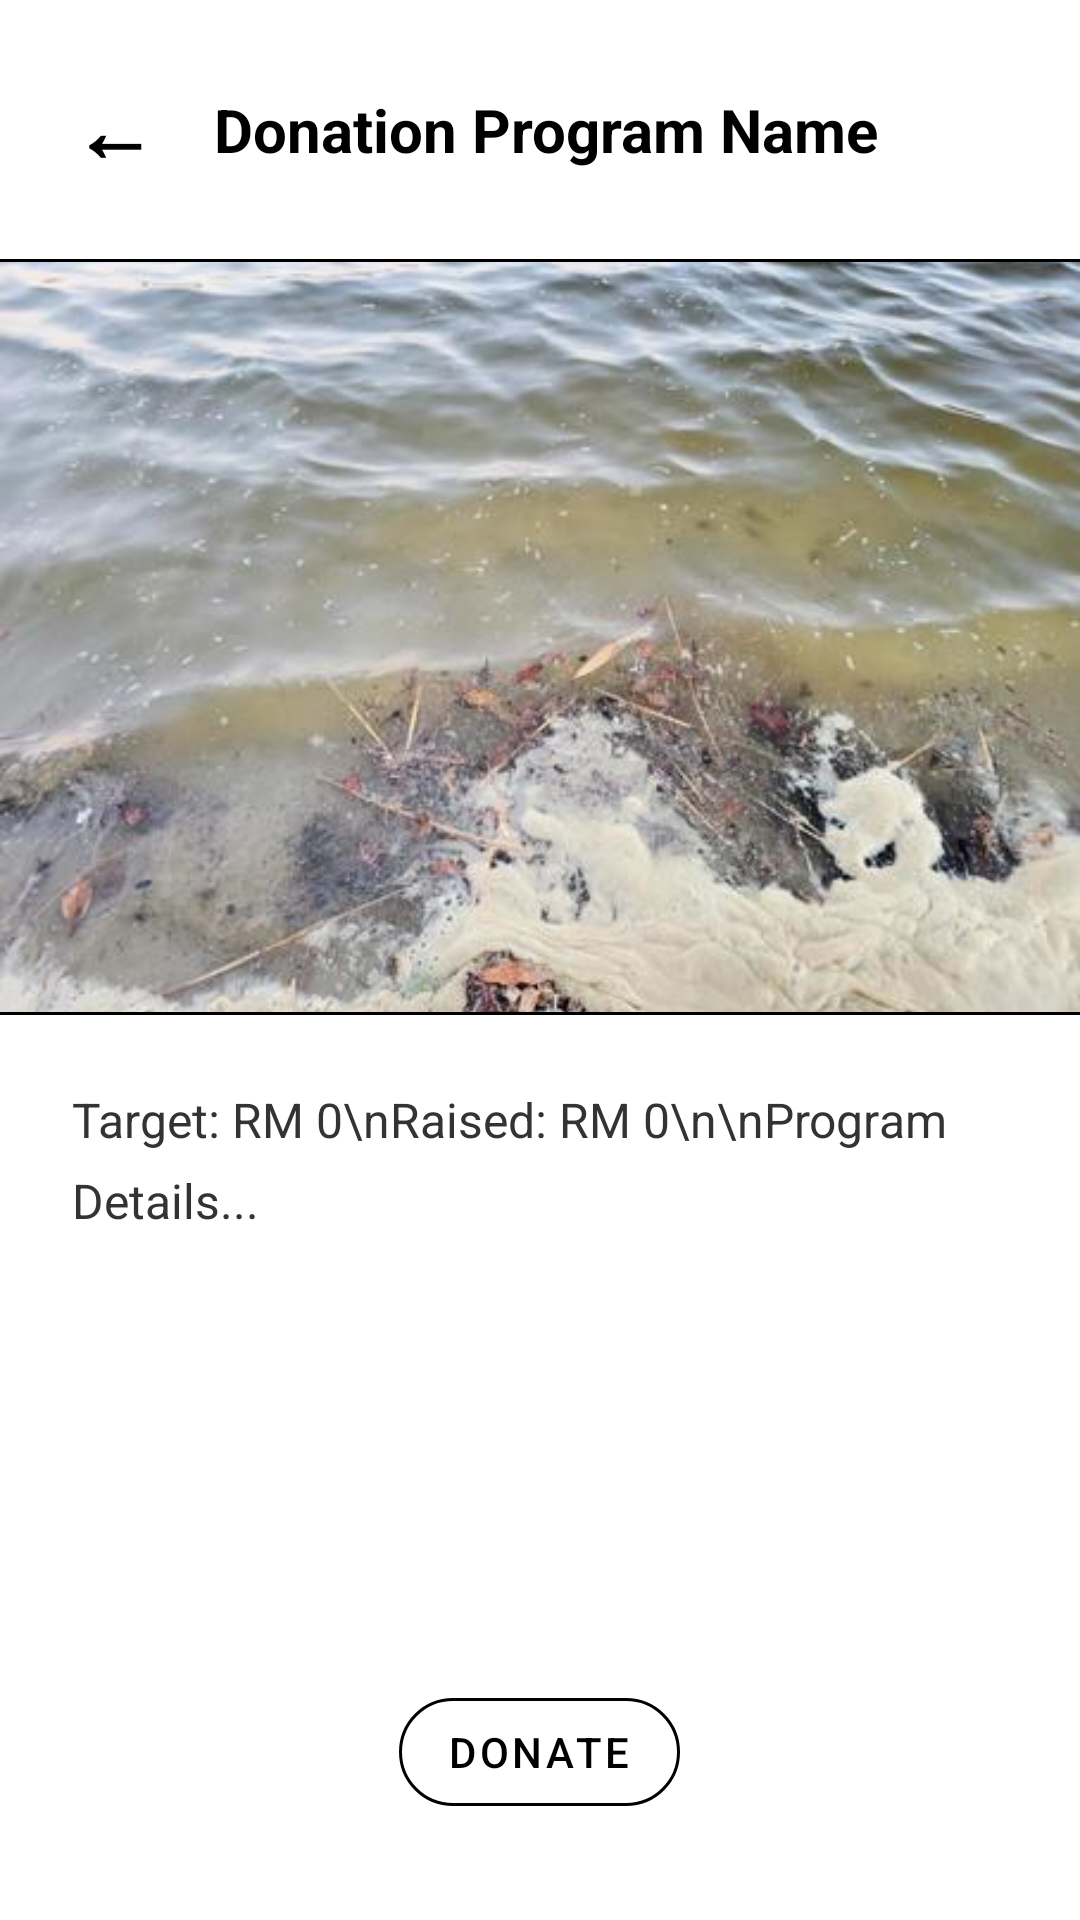

Reconstruct the res/layout file that produces this screen, plus the resources it refers to.
<!-- AndroidManifest.xml: application theme Theme.CleanWave -->
<!-- res/layout/fragment_donation_program_details.xml -->
<?xml version="1.0" encoding="utf-8"?>
<LinearLayout xmlns:android="http://schemas.android.com/apk/res/android"
    xmlns:app="http://schemas.android.com/apk/res-auto"
    android:layout_width="match_parent"
    android:layout_height="match_parent"
    android:orientation="vertical"
    android:background="#FFFFFF">

    
    <LinearLayout
        android:layout_width="match_parent"
        android:layout_height="wrap_content"
        android:orientation="horizontal"
        android:gravity="center_vertical"
        android:padding="24dp">

        <TextView
            android:id="@+id/btnBackDonationDetails"
            android:layout_width="wrap_content"
            android:layout_height="wrap_content"
            android:text="←"
            android:textSize="28sp"
            android:textStyle="bold"
            android:textColor="#000000"
            android:paddingEnd="16dp"/>

        <TextView
            android:id="@+id/txtDonationDetailTitle"
            android:layout_width="0dp"
            android:layout_height="wrap_content"
            android:layout_weight="1"
            android:text="Donation Program Name"
            android:textSize="20sp"
            android:textStyle="bold"
            android:textColor="#000000"
            android:gravity="center"/>

        <View android:layout_width="40dp" android:layout_height="1dp"/>
    </LinearLayout>

    <View android:layout_width="match_parent" android:layout_height="1dp" android:background="#000000"/>

    
    <ImageView
        android:id="@+id/imgDonationDetailPhoto"
        android:layout_width="match_parent"
        android:layout_height="250dp"
        android:scaleType="centerCrop"
        android:background="#EAEAEA"
        android:src="@drawable/donation_pic1" />

    <View android:layout_width="match_parent" android:layout_height="1dp" android:background="#000000"/>

    
    <TextView
        android:id="@+id/txtDonationDetailDesc"
        android:layout_width="match_parent"
        android:layout_height="0dp"
        android:layout_weight="1"
        android:text="Target: RM 0\nRaised: RM 0\n\nProgram Details..."
        android:textColor="#333333"
        android:textSize="16sp"
        android:lineSpacingExtra="8dp"
        android:padding="24dp"/>

    
    <LinearLayout
        android:layout_width="match_parent"
        android:layout_height="wrap_content"
        android:gravity="center"
        android:paddingBottom="32dp">

        <com.google.android.material.button.MaterialButton
            android:id="@+id/btnGoToPayment"
            style="@style/Widget.MaterialComponents.Button.OutlinedButton"
            android:layout_width="wrap_content"
            android:layout_height="wrap_content"
            android:text="Donate"
            android:textColor="#000000"
            app:strokeColor="#000000"
            app:cornerRadius="20dp"/>
    </LinearLayout>

</LinearLayout>
<!-- resources referenced by this layout -->
<resources>
  <!-- drawable donation_pic1: jpg bitmap (drawable, 29427 bytes) -->
  <style name="Theme.CleanWave" parent="Base.Theme.CleanWave" />
  <style name="Base.Theme.CleanWave" parent="Theme.Material3.DayNight.NoActionBar">
          
          
      </style>
</resources>
